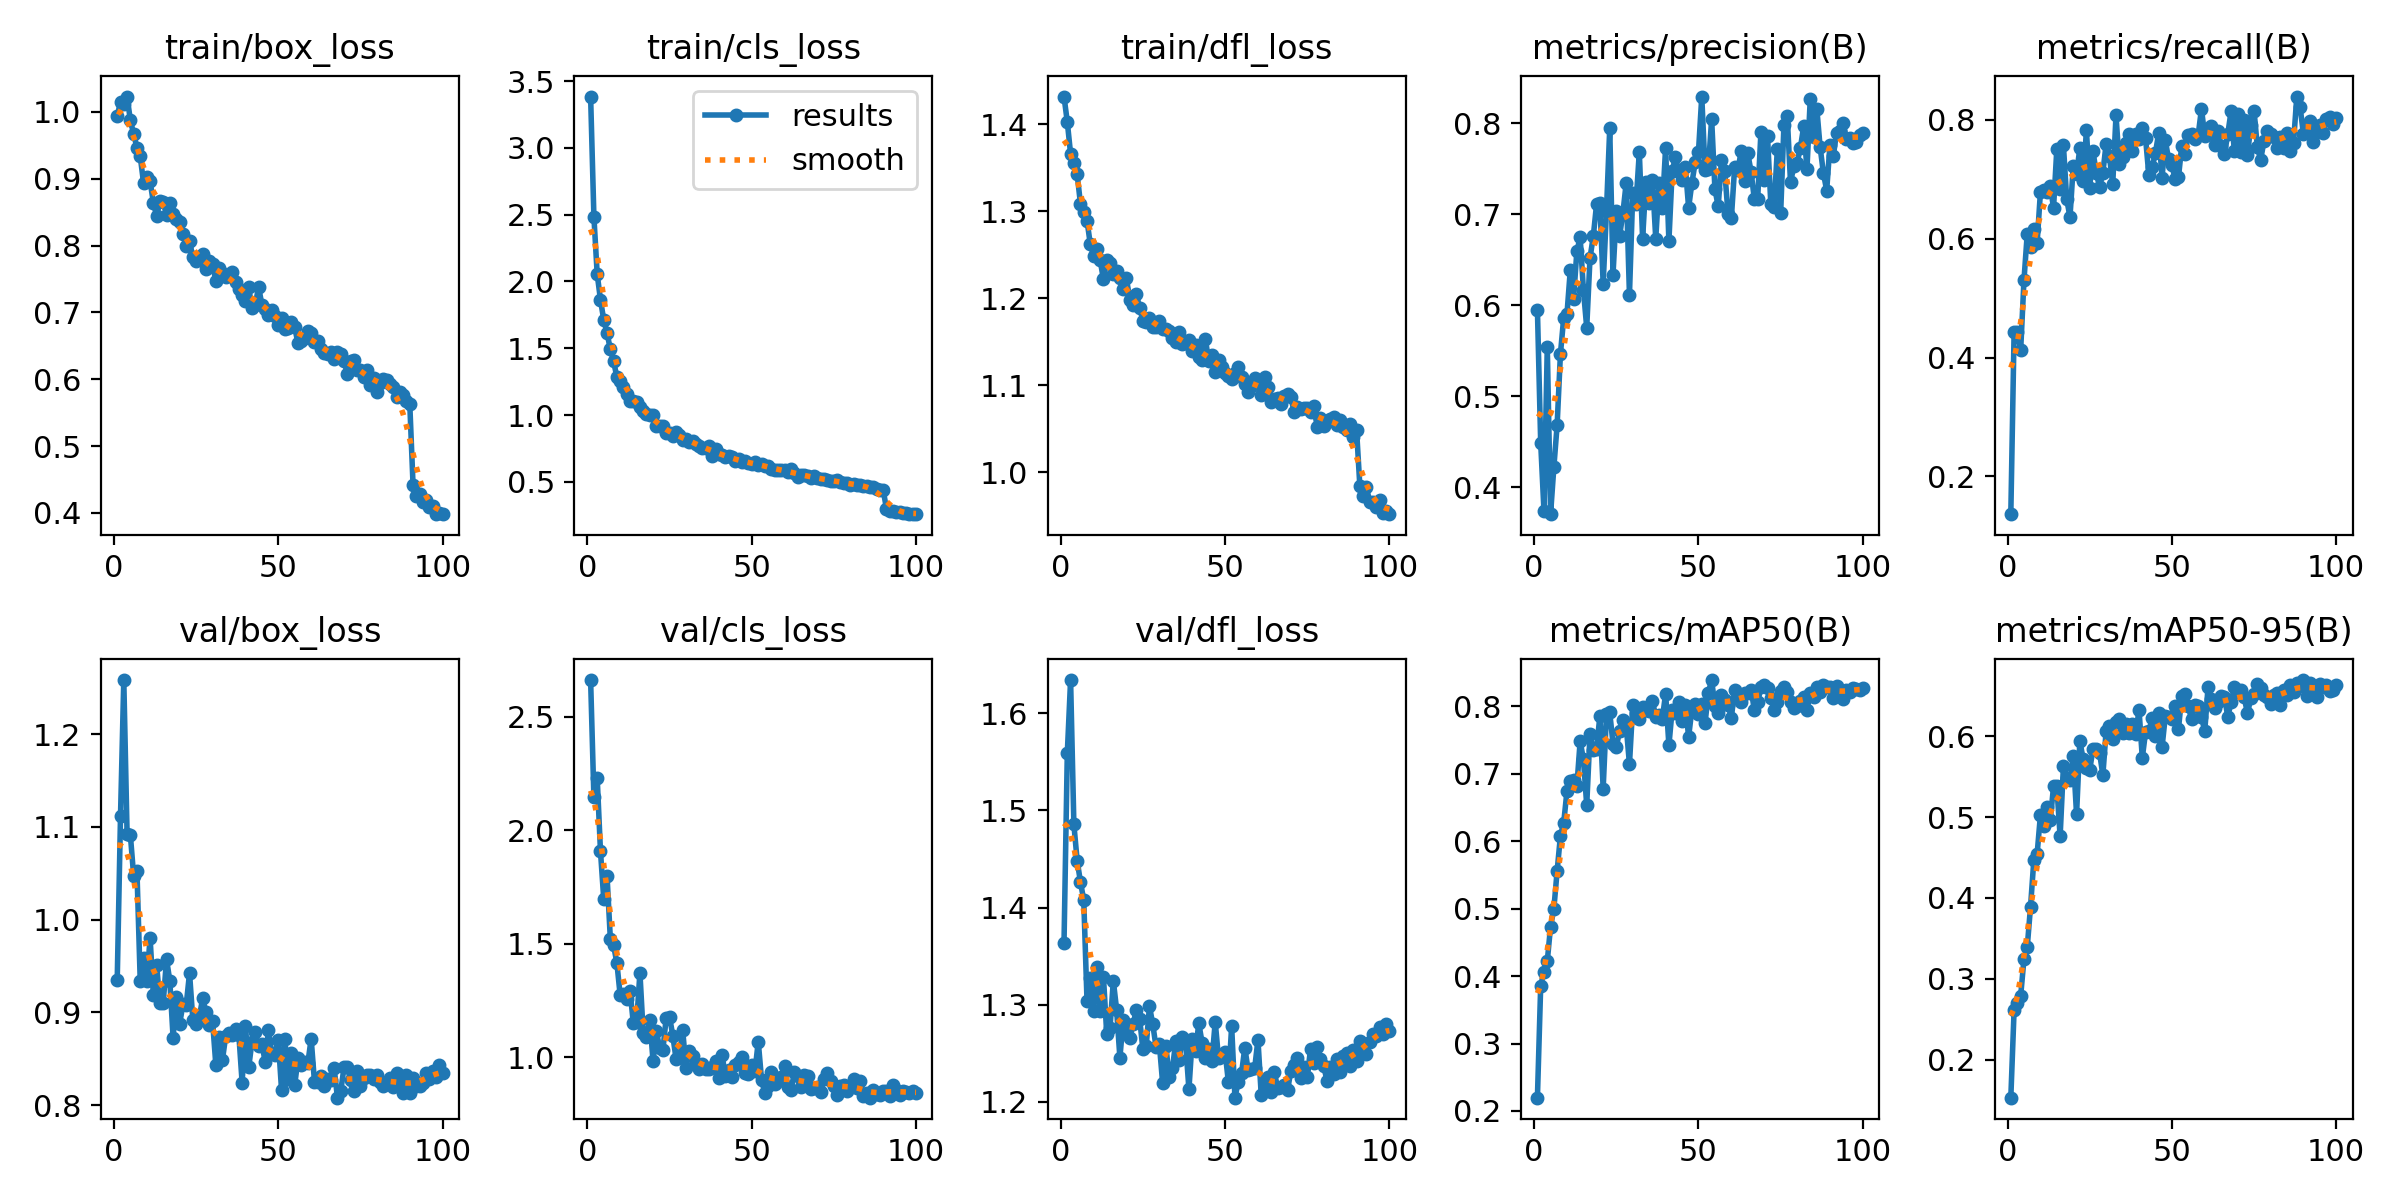

Data behind this chart, as committed beside it:
epoch, time, train/box_loss, train/cls_loss, train/dfl_loss, metrics/precision(B), metrics/recall(B), metrics/mAP50(B), metrics/mAP50-95(B), val/box_loss, val/cls_loss, val/dfl_loss, lr/pg0, lr/pg1, lr/pg2
1, 29.16, 0.9933, 3.384, 1.432, 0.5953, 0.1365, 0.2197, 0.1528, 0.9347, 2.662, 1.364, 0.0002745, 0.0002745, 0.0002745
2, 54.85, 1.015, 2.484, 1.403, 0.4487, 0.4427, 0.386, 0.2613, 1.111, 2.146, 1.559, 0.0005467, 0.0005467, 0.0005467
3, 79.87, 1.012, 2.055, 1.366, 0.3737, 0.4425, 0.4063, 0.2701, 1.258, 2.232, 1.634, 0.0008134, 0.0008134, 0.0008134
4, 104.8, 1.023, 1.862, 1.355, 0.5544, 0.4131, 0.4221, 0.279, 1.092, 1.909, 1.485, 0.0008083, 0.0008083, 0.0008083
5, 129.8, 0.9873, 1.711, 1.343, 0.3706, 0.5299, 0.4733, 0.3244, 1.091, 1.697, 1.448, 0.0008, 0.0008, 0.0008
6, 154.7, 0.967, 1.614, 1.309, 0.422, 0.6086, 0.4996, 0.3393, 1.047, 1.799, 1.426, 0.0007918, 0.0007918, 0.0007918
7, 179.5, 0.9465, 1.492, 1.299, 0.4687, 0.586, 0.5558, 0.3894, 1.053, 1.523, 1.408, 0.0007835, 0.0007835, 0.0007835
8, 204.4, 0.9334, 1.402, 1.289, 0.5466, 0.6165, 0.6077, 0.4467, 0.934, 1.494, 1.304, 0.0007753, 0.0007753, 0.0007753
9, 229.3, 0.8942, 1.283, 1.262, 0.5864, 0.5927, 0.6271, 0.4542, 0.959, 1.415, 1.328, 0.000767, 0.000767, 0.000767
10, 254.2, 0.9019, 1.251, 1.249, 0.5908, 0.678, 0.6746, 0.502, 0.9336, 1.273, 1.294, 0.0007588, 0.0007588, 0.0007588
11, 279.1, 0.8961, 1.208, 1.257, 0.6386, 0.6816, 0.6891, 0.4892, 0.9805, 1.278, 1.339, 0.0007505, 0.0007505, 0.0007505
12, 303.9, 0.8643, 1.155, 1.244, 0.6075, 0.6779, 0.6907, 0.5127, 0.9184, 1.258, 1.293, 0.0007423, 0.0007423, 0.0007423
13, 328.2, 0.8442, 1.106, 1.222, 0.6595, 0.6881, 0.6812, 0.4959, 0.9506, 1.293, 1.329, 0.000734, 0.000734, 0.000734
14, 352.9, 0.8663, 1.107, 1.244, 0.6748, 0.6522, 0.748, 0.5382, 0.9104, 1.15, 1.269, 0.0007258, 0.0007258, 0.0007258
15, 377.5, 0.8649, 1.095, 1.241, 0.6168, 0.7514, 0.7211, 0.5381, 0.9103, 1.154, 1.276, 0.0007175, 0.0007175, 0.0007175
16, 402.1, 0.8458, 1.063, 1.228, 0.5757, 0.6836, 0.6533, 0.4762, 0.9572, 1.373, 1.325, 0.0007093, 0.0007093, 0.0007093
17, 427, 0.8641, 1.03, 1.232, 0.6521, 0.7575, 0.759, 0.5626, 0.9341, 1.106, 1.295, 0.0007011, 0.0007011, 0.0007011
18, 451.8, 0.8475, 1.004, 1.223, 0.6759, 0.6666, 0.7346, 0.5482, 0.8728, 1.091, 1.245, 0.0006928, 0.0006928, 0.0006928
19, 476.5, 0.839, 1.002, 1.21, 0.7114, 0.6366, 0.7372, 0.5459, 0.9166, 1.165, 1.284, 0.0006846, 0.0006846, 0.0006846
20, 501.1, 0.8349, 0.9967, 1.223, 0.7127, 0.7227, 0.7852, 0.5757, 0.8878, 0.9829, 1.275, 0.0006763, 0.0006763, 0.0006763
21, 525.9, 0.8171, 0.9174, 1.198, 0.6239, 0.7088, 0.6779, 0.5034, 0.9086, 1.116, 1.265, 0.0006681, 0.0006681, 0.0006681
22, 550.6, 0.7994, 0.9167, 1.192, 0.7036, 0.7525, 0.7878, 0.5942, 0.9082, 1.04, 1.28, 0.0006598, 0.0006598, 0.0006598
23, 575.3, 0.8065, 0.9149, 1.205, 0.7945, 0.6965, 0.7909, 0.5717, 0.9424, 1.034, 1.295, 0.0006516, 0.0006516, 0.0006516
24, 599.8, 0.7828, 0.8621, 1.189, 0.634, 0.7824, 0.7439, 0.5613, 0.8923, 1.175, 1.286, 0.0006433, 0.0006433, 0.0006433
25, 624.5, 0.7776, 0.8665, 1.174, 0.7034, 0.6859, 0.7395, 0.5583, 0.8879, 1.18, 1.254, 0.0006351, 0.0006351, 0.0006351
26, 649, 0.7827, 0.8419, 1.172, 0.6762, 0.747, 0.7632, 0.5845, 0.8956, 1.096, 1.257, 0.0006268, 0.0006268, 0.0006268
27, 673.7, 0.788, 0.8735, 1.177, 0.7013, 0.7112, 0.779, 0.584, 0.9154, 0.9932, 1.298, 0.0006186, 0.0006186, 0.0006186
28, 698.3, 0.7649, 0.8528, 1.167, 0.7343, 0.6865, 0.7713, 0.5796, 0.9, 1, 1.28, 0.0006103, 0.0006103, 0.0006103
29, 723.3, 0.7768, 0.8161, 1.168, 0.6117, 0.7111, 0.7139, 0.5519, 0.8861, 1.123, 1.256, 0.0006021, 0.0006021, 0.0006021
30, 748.3, 0.7719, 0.8213, 1.174, 0.7235, 0.7597, 0.8013, 0.6069, 0.891, 0.955, 1.259, 0.0005938, 0.0005938, 0.0005938
31, 773, 0.747, 0.8014, 1.164, 0.7119, 0.7394, 0.7897, 0.6122, 0.8436, 1.028, 1.22, 0.0005856, 0.0005856, 0.0005856
32, 797.4, 0.7662, 0.804, 1.165, 0.7686, 0.6914, 0.7805, 0.5967, 0.8736, 1.005, 1.257, 0.0005774, 0.0005774, 0.0005774
33, 821.7, 0.7582, 0.7843, 1.162, 0.6734, 0.8074, 0.7985, 0.6181, 0.8486, 0.9691, 1.225, 0.0005691, 0.0005691, 0.0005691
34, 846.1, 0.7535, 0.768, 1.155, 0.7352, 0.7257, 0.7942, 0.6218, 0.8744, 0.9499, 1.235, 0.0005609, 0.0005609, 0.0005609
35, 870.4, 0.7569, 0.7499, 1.15, 0.7127, 0.7375, 0.7924, 0.6042, 0.8781, 0.9703, 1.262, 0.0005526, 0.0005526, 0.0005526
36, 894.8, 0.7603, 0.7525, 1.162, 0.7378, 0.7612, 0.8075, 0.6154, 0.8755, 0.949, 1.243, 0.0005444, 0.0005444, 0.0005444
37, 919.8, 0.745, 0.7645, 1.148, 0.6735, 0.7762, 0.7842, 0.6038, 0.8816, 0.9509, 1.267, 0.0005361, 0.0005361, 0.0005361
38, 944.6, 0.7348, 0.6947, 1.149, 0.7341, 0.7469, 0.7872, 0.6151, 0.876, 0.9573, 1.26, 0.0005279, 0.0005279, 0.0005279
39, 969.3, 0.7254, 0.7439, 1.152, 0.7071, 0.7755, 0.7811, 0.6023, 0.8245, 0.9847, 1.213, 0.0005196, 0.0005196, 0.0005196
40, 994.1, 0.7171, 0.7116, 1.139, 0.7732, 0.7686, 0.8188, 0.633, 0.8853, 0.9075, 1.265, 0.0005114, 0.0005114, 0.0005114
41, 1019, 0.7378, 0.7025, 1.146, 0.6709, 0.7864, 0.742, 0.5734, 0.8408, 1.01, 1.252, 0.0005031, 0.0005031, 0.0005031
42, 1043, 0.7063, 0.6827, 1.133, 0.7481, 0.7687, 0.795, 0.6057, 0.8686, 0.9177, 1.281, 0.0004949, 0.0004949, 0.0004949
43, 1068, 0.711, 0.6899, 1.13, 0.7629, 0.7067, 0.7898, 0.6062, 0.8788, 0.945, 1.261, 0.0004866, 0.0004866, 0.0004866
44, 1093, 0.7383, 0.6868, 1.154, 0.7469, 0.7202, 0.8058, 0.6223, 0.8635, 0.9159, 1.246, 0.0004784, 0.0004784, 0.0004784
45, 1117, 0.7118, 0.6522, 1.128, 0.7379, 0.7447, 0.7776, 0.6003, 0.8665, 0.9678, 1.254, 0.0004701, 0.0004701, 0.0004701
46, 1142, 0.7057, 0.6691, 1.135, 0.7525, 0.7783, 0.8012, 0.6287, 0.8468, 0.9807, 1.242, 0.0004619, 0.0004619, 0.0004619
47, 1166, 0.6968, 0.6453, 1.115, 0.7074, 0.7028, 0.7547, 0.5862, 0.8809, 1.002, 1.282, 0.0004537, 0.0004537, 0.0004537
48, 1191, 0.7036, 0.6588, 1.129, 0.7346, 0.7654, 0.7954, 0.6249, 0.856, 0.9305, 1.245, 0.0004454, 0.0004454, 0.0004454
49, 1216, 0.6944, 0.6389, 1.121, 0.7572, 0.734, 0.8032, 0.6235, 0.8544, 0.9282, 1.247, 0.0004372, 0.0004372, 0.0004372
50, 1241, 0.6807, 0.6298, 1.115, 0.769, 0.7241, 0.7891, 0.6216, 0.8704, 0.9681, 1.252, 0.0004289, 0.0004289, 0.0004289
51, 1266, 0.6909, 0.6459, 1.111, 0.8296, 0.7, 0.8025, 0.637, 0.8161, 0.94, 1.221, 0.0004207, 0.0004207, 0.0004207
52, 1290, 0.6748, 0.6243, 1.107, 0.7484, 0.7034, 0.7746, 0.609, 0.8709, 1.07, 1.278, 0.0004124, 0.0004124, 0.0004124
53, 1315, 0.6772, 0.6329, 1.114, 0.7504, 0.756, 0.8196, 0.6498, 0.8286, 0.9019, 1.204, 0.0004042, 0.0004042, 0.0004042
54, 1339, 0.6854, 0.617, 1.121, 0.805, 0.7431, 0.8387, 0.6521, 0.8561, 0.843, 1.221, 0.0003959, 0.0003959, 0.0003959
55, 1364, 0.6776, 0.6211, 1.11, 0.7278, 0.7748, 0.8, 0.637, 0.8218, 0.874, 1.229, 0.0003877, 0.0003877, 0.0003877
56, 1388, 0.6535, 0.5962, 1.101, 0.7087, 0.7766, 0.7902, 0.621, 0.8504, 0.9356, 1.256, 0.0003794, 0.0003794, 0.0003794
57, 1413, 0.6575, 0.5867, 1.093, 0.7602, 0.768, 0.8165, 0.639, 0.8432, 0.8824, 1.233, 0.0003712, 0.0003712, 0.0003712
58, 1438, 0.6617, 0.5904, 1.099, 0.7473, 0.7744, 0.8089, 0.6377, 0.8465, 0.8979, 1.234, 0.0003629, 0.0003629, 0.0003629
59, 1463, 0.6722, 0.5876, 1.109, 0.7, 0.8185, 0.8016, 0.6233, 0.8456, 0.914, 1.235, 0.0003547, 0.0003547, 0.0003547
60, 1488, 0.6685, 0.5888, 1.104, 0.6959, 0.7729, 0.7831, 0.6068, 0.8717, 0.9642, 1.264, 0.0003464, 0.0003464, 0.0003464
... 40 more rows
